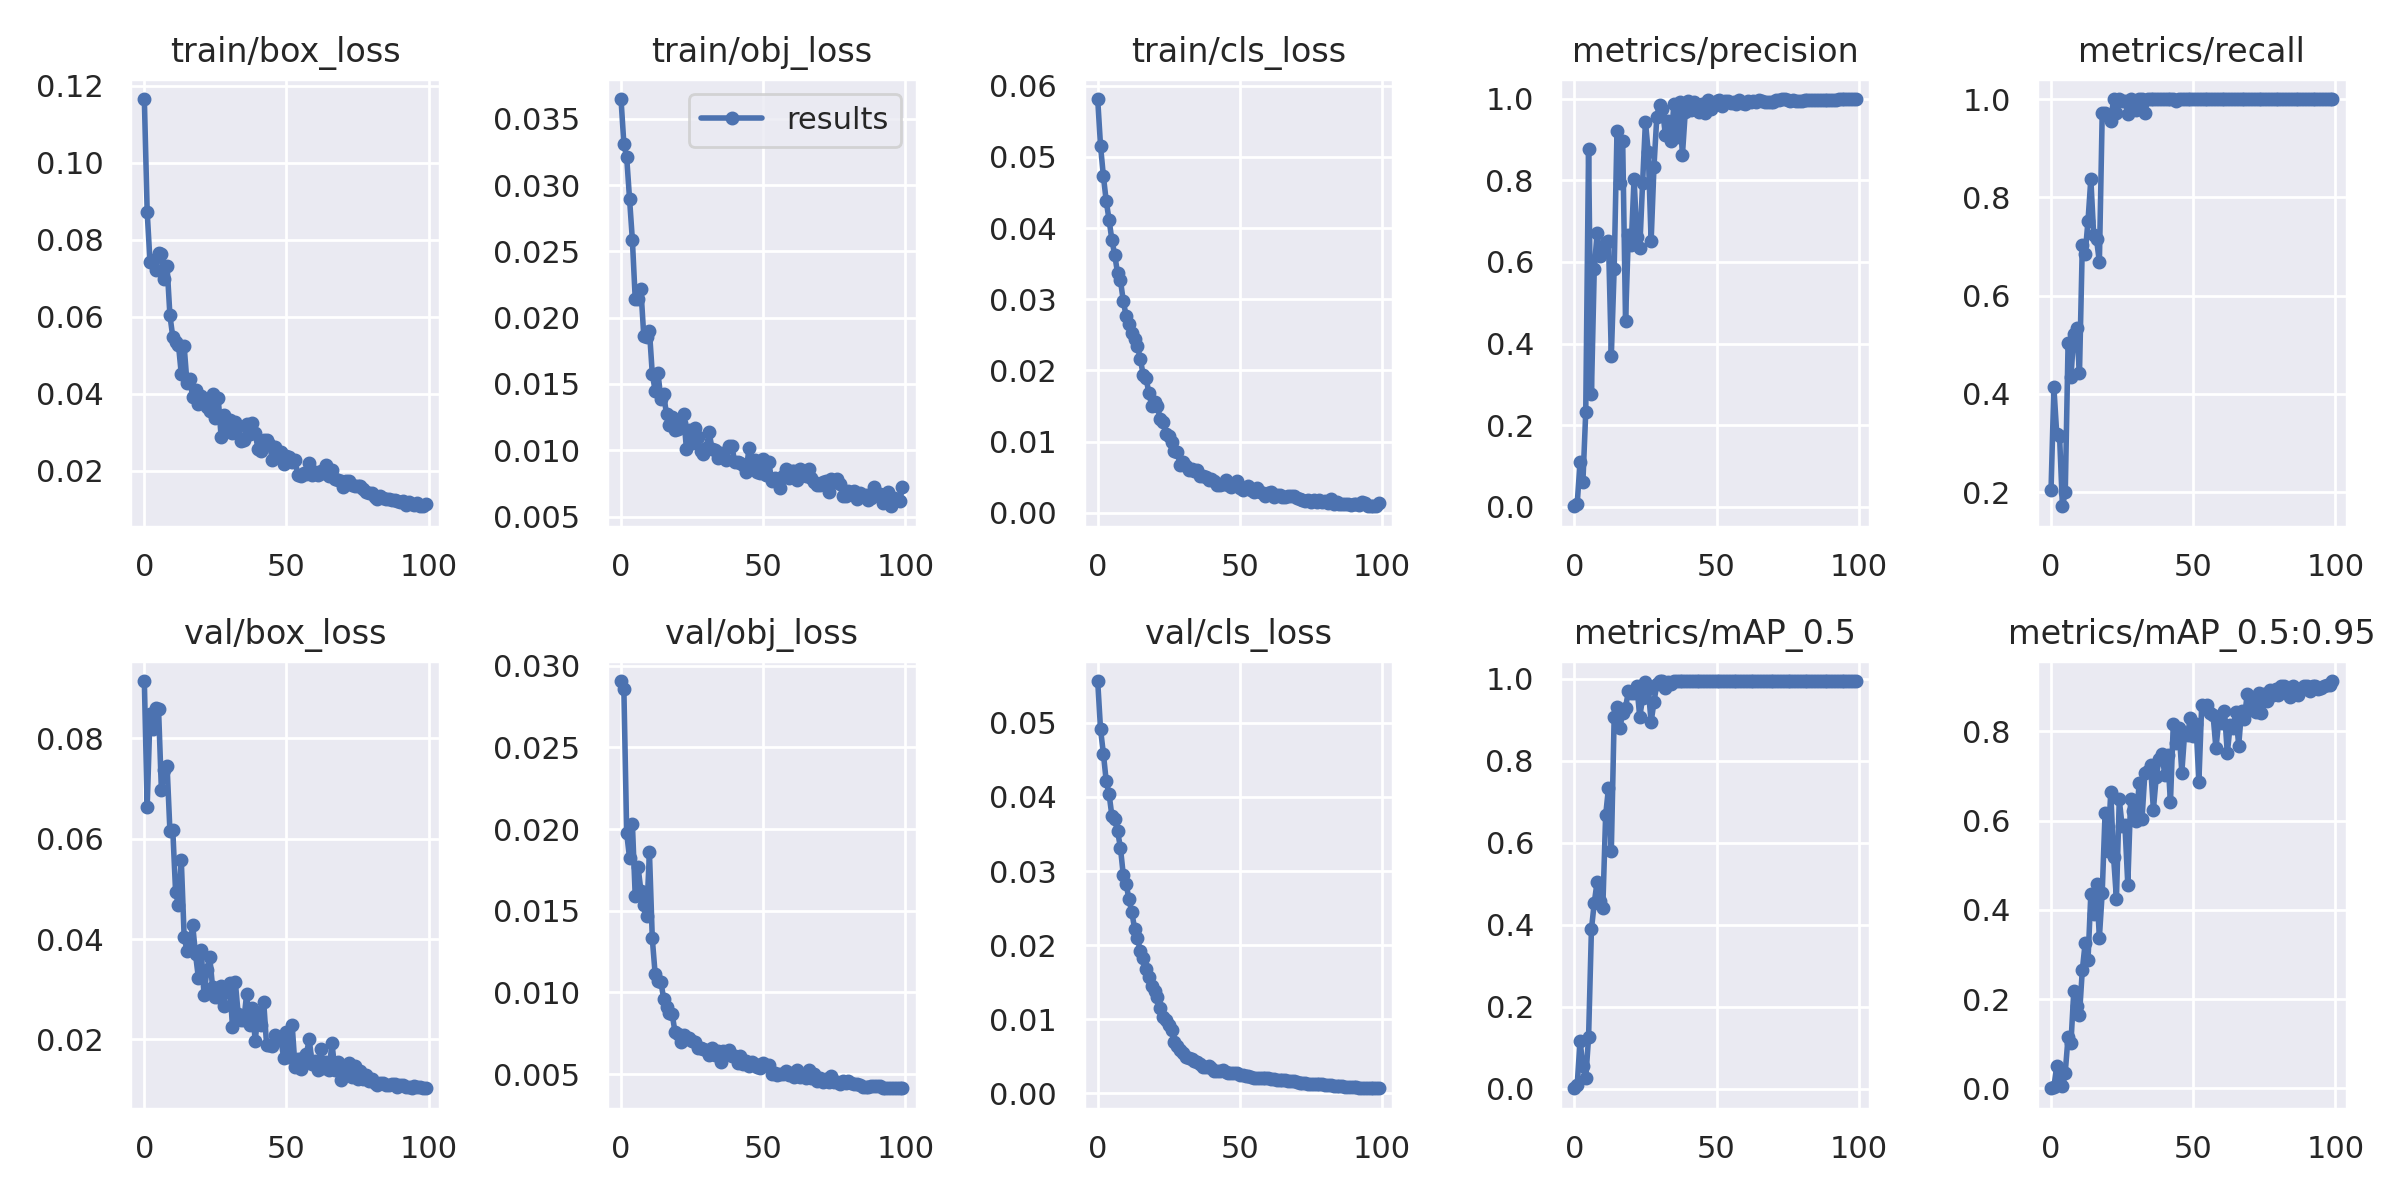

Data behind this chart, as committed beside it:
epoch, train/box_loss, train/obj_loss, train/cls_loss, metrics/precision, metrics/recall, metrics/mAP_0.5, metrics/mAP_0.5:0.95, val/box_loss, val/obj_loss, val/cls_loss, x/lr0, x/lr1, x/lr2
0, 0.1165, 0.03648, 0.05813, 0.001269, 0.2048, 0.000981, 0.0001892, 0.09142, 0.02906, 0.05562, 0.0013, 0.0013, 0.0883
1, 0.08722, 0.03312, 0.05155, 0.007288, 0.4134, 0.008485, 0.002267, 0.06628, 0.02859, 0.04913, 0.002673, 0.002673, 0.07567
2, 0.0741, 0.03209, 0.04732, 0.1091, 0.3191, 0.1175, 0.05003, 0.08476, 0.01973, 0.04584, 0.004019, 0.004019, 0.06302
3, 0.0746, 0.02897, 0.04381, 0.06048, 0.3143, 0.05422, 0.009503, 0.08186, 0.01824, 0.04212, 0.005337, 0.005337, 0.05034
4, 0.07217, 0.02585, 0.04117, 0.2316, 0.1714, 0.02516, 0.00463, 0.08606, 0.02034, 0.04041, 0.006627, 0.006627, 0.03763
5, 0.07645, 0.0214, 0.03832, 0.8778, 0.1999, 0.1251, 0.0353, 0.08583, 0.01587, 0.03741, 0.007889, 0.007889, 0.02489
6, 0.07627, 0.02139, 0.03621, 0.2761, 0.504, 0.3886, 0.116, 0.06968, 0.01767, 0.03697, 0.009124, 0.009124, 0.01212
7, 0.06975, 0.02212, 0.03367, 0.5834, 0.4341, 0.4535, 0.1008, 0.07362, 0.01622, 0.03536, 0.009307, 0.009307, 0.009307
8, 0.07312, 0.01865, 0.03268, 0.6699, 0.5215, 0.5052, 0.2182, 0.07451, 0.01536, 0.03315, 0.009307, 0.009307, 0.009307
9, 0.0603, 0.01855, 0.02978, 0.6142, 0.5344, 0.458, 0.1839, 0.06153, 0.01466, 0.02947, 0.009208, 0.009208, 0.009208
10, 0.05473, 0.01901, 0.02765, 0.6309, 0.442, 0.4402, 0.1636, 0.06181, 0.01858, 0.0283, 0.009109, 0.009109, 0.009109
11, 0.05336, 0.01577, 0.02659, 0.6453, 0.703, 0.667, 0.2651, 0.04935, 0.01331, 0.02617, 0.00901, 0.00901, 0.00901
12, 0.05272, 0.0145, 0.02524, 0.651, 0.6847, 0.7338, 0.3254, 0.04684, 0.01114, 0.02445, 0.008911, 0.008911, 0.008911
13, 0.04502, 0.01584, 0.02441, 0.3697, 0.752, 0.5806, 0.2867, 0.05572, 0.0107, 0.0222, 0.008812, 0.008812, 0.008812
14, 0.05232, 0.0139, 0.02337, 0.5827, 0.8374, 0.9072, 0.4359, 0.04048, 0.01066, 0.02094, 0.008713, 0.008713, 0.008713
15, 0.04283, 0.01422, 0.02161, 0.9213, 0.7237, 0.9326, 0.391, 0.03761, 0.009621, 0.01917, 0.008614, 0.008614, 0.008614
16, 0.04385, 0.01272, 0.01938, 0.7944, 0.715, 0.8811, 0.4579, 0.03816, 0.009099, 0.01827, 0.008515, 0.008515, 0.008515
17, 0.03904, 0.01188, 0.01897, 0.8954, 0.6683, 0.9164, 0.3377, 0.04282, 0.008753, 0.01673, 0.008416, 0.008416, 0.008416
18, 0.04093, 0.01248, 0.01685, 0.4546, 0.9707, 0.9298, 0.4385, 0.03698, 0.008668, 0.01573, 0.008317, 0.008317, 0.008317
19, 0.03717, 0.01157, 0.01506, 0.6664, 0.9715, 0.97, 0.6167, 0.03228, 0.007564, 0.01445, 0.008218, 0.008218, 0.008218
20, 0.03943, 0.01158, 0.01564, 0.6414, 0.9657, 0.9666, 0.5328, 0.03783, 0.007464, 0.01379, 0.008119, 0.008119, 0.008119
21, 0.03867, 0.01205, 0.01495, 0.804, 0.9552, 0.9649, 0.6643, 0.02878, 0.006987, 0.01296, 0.00802, 0.00802, 0.00802
22, 0.03649, 0.01274, 0.01319, 0.66, 0.9999, 0.9818, 0.5179, 0.03391, 0.0074, 0.01157, 0.007921, 0.007921, 0.007921
23, 0.03553, 0.01012, 0.01271, 0.633, 0.9706, 0.9073, 0.425, 0.03649, 0.007167, 0.01031, 0.007822, 0.007822, 0.007822
24, 0.03978, 0.01154, 0.01109, 0.7936, 1, 0.9533, 0.6475, 0.0304, 0.00723, 0.009968, 0.007723, 0.007723, 0.007723
25, 0.03374, 0.01055, 0.01086, 0.9435, 0.9956, 0.9915, 0.5878, 0.0285, 0.007002, 0.009286, 0.007624, 0.007624, 0.007624
26, 0.03873, 0.01168, 0.009941, 0.8681, 0.9955, 0.9745, 0.5894, 0.02847, 0.006982, 0.0085, 0.007525, 0.007525, 0.007525
27, 0.0288, 0.01097, 0.008731, 0.6505, 0.9704, 0.8952, 0.4564, 0.03057, 0.00661, 0.006909, 0.007426, 0.007426, 0.007426
28, 0.03438, 0.009932, 0.008552, 0.8332, 1, 0.9433, 0.6482, 0.02667, 0.006578, 0.006404, 0.007327, 0.007327, 0.007327
29, 0.03059, 0.009735, 0.00676, 0.955, 0.9875, 0.988, 0.6216, 0.03037, 0.006538, 0.005849, 0.007228, 0.007228, 0.007228
30, 0.03304, 0.01019, 0.007139, 0.9854, 0.9776, 0.995, 0.5995, 0.03131, 0.006465, 0.005403, 0.007129, 0.007129, 0.007129
31, 0.02972, 0.01137, 0.006569, 0.9746, 1, 0.995, 0.6844, 0.0225, 0.006184, 0.004963, 0.00703, 0.00703, 0.00703
32, 0.03271, 0.01012, 0.00604, 0.9112, 0.9998, 0.9772, 0.6032, 0.03141, 0.006617, 0.004836, 0.006931, 0.006931, 0.006931
33, 0.03168, 0.01003, 0.006166, 0.9446, 0.9714, 0.9915, 0.7056, 0.02514, 0.006174, 0.004637, 0.006832, 0.006832, 0.006832
34, 0.02766, 0.009448, 0.005869, 0.8958, 0.9999, 0.9888, 0.7118, 0.02377, 0.006419, 0.004436, 0.006733, 0.006733, 0.006733
35, 0.02782, 0.009773, 0.006091, 0.9857, 1, 0.995, 0.7239, 0.02384, 0.005768, 0.004186, 0.006634, 0.006634, 0.006634
36, 0.03207, 0.009726, 0.005119, 0.9069, 1, 0.995, 0.6246, 0.02912, 0.006396, 0.003999, 0.006535, 0.006535, 0.006535
37, 0.02956, 0.009234, 0.005173, 0.9912, 0.9994, 0.995, 0.6974, 0.02286, 0.006253, 0.003615, 0.006436, 0.006436, 0.006436
38, 0.03229, 0.01029, 0.005038, 0.861, 1, 0.995, 0.7385, 0.02619, 0.006452, 0.003527, 0.006337, 0.006337, 0.006337
39, 0.02968, 0.01033, 0.004686, 0.9665, 1, 0.995, 0.7501, 0.01972, 0.006105, 0.003715, 0.006238, 0.006238, 0.006238
40, 0.02557, 0.00909, 0.004739, 0.995, 1, 0.995, 0.7026, 0.02527, 0.006104, 0.003475, 0.006139, 0.006139, 0.006139
41, 0.02513, 0.009137, 0.004441, 0.9712, 1, 0.995, 0.748, 0.02291, 0.00568, 0.003019, 0.00604, 0.00604, 0.00604
42, 0.02799, 0.00908, 0.003845, 0.9912, 0.9999, 0.995, 0.6407, 0.02739, 0.0061, 0.002995, 0.005941, 0.005941, 0.005941
43, 0.02796, 0.008912, 0.003893, 0.9835, 1, 0.995, 0.8161, 0.01883, 0.005603, 0.003012, 0.005842, 0.005842, 0.005842
44, 0.02685, 0.008333, 0.004123, 0.9669, 0.996, 0.995, 0.7728, 0.01896, 0.005783, 0.0031, 0.005743, 0.005743, 0.005743
45, 0.02286, 0.01016, 0.004569, 0.9875, 1, 0.995, 0.8085, 0.01862, 0.005522, 0.00288, 0.005644, 0.005644, 0.005644
46, 0.02598, 0.008821, 0.003859, 0.9657, 1, 0.995, 0.7073, 0.0209, 0.005752, 0.002735, 0.005545, 0.005545, 0.005545
47, 0.02343, 0.009289, 0.003608, 0.9965, 1, 0.995, 0.7967, 0.0199, 0.005588, 0.002739, 0.005446, 0.005446, 0.005446
48, 0.0249, 0.008367, 0.00393, 0.9746, 1, 0.995, 0.7915, 0.02019, 0.005433, 0.002806, 0.005347, 0.005347, 0.005347
49, 0.02161, 0.008281, 0.004432, 0.9852, 1, 0.995, 0.8301, 0.0163, 0.005347, 0.002752, 0.005248, 0.005248, 0.005248
50, 0.02386, 0.009338, 0.003446, 0.9932, 0.9998, 0.995, 0.7898, 0.02151, 0.005694, 0.002494, 0.005149, 0.005149, 0.005149
51, 0.02361, 0.008111, 0.003185, 0.9967, 1, 0.995, 0.8171, 0.01651, 0.005564, 0.002479, 0.00505, 0.00505, 0.00505
52, 0.02209, 0.009101, 0.003502, 0.981, 0.9999, 0.995, 0.687, 0.02282, 0.005533, 0.002355, 0.004951, 0.004951, 0.004951
53, 0.02273, 0.007696, 0.003762, 0.9947, 1, 0.995, 0.8592, 0.01458, 0.005034, 0.002367, 0.004852, 0.004852, 0.004852
54, 0.01889, 0.007886, 0.003231, 0.9938, 1, 0.995, 0.8542, 0.01617, 0.005049, 0.002195, 0.004753, 0.004753, 0.004753
55, 0.01864, 0.007845, 0.002956, 0.9893, 1, 0.995, 0.8588, 0.01419, 0.004969, 0.002064, 0.004654, 0.004654, 0.004654
56, 0.01932, 0.007171, 0.003561, 0.9913, 1, 0.995, 0.8407, 0.01658, 0.005009, 0.002083, 0.004555, 0.004555, 0.004555
57, 0.01899, 0.008068, 0.002875, 0.988, 1, 0.995, 0.8361, 0.01706, 0.005013, 0.002093, 0.004456, 0.004456, 0.004456
58, 0.02188, 0.008576, 0.002769, 0.9958, 1, 0.995, 0.7618, 0.02002, 0.005179, 0.002025, 0.004357, 0.004357, 0.004357
59, 0.01872, 0.007937, 0.002425, 0.9889, 1, 0.995, 0.8231, 0.01516, 0.004946, 0.002035, 0.004258, 0.004258, 0.004258
... 40 more rows
